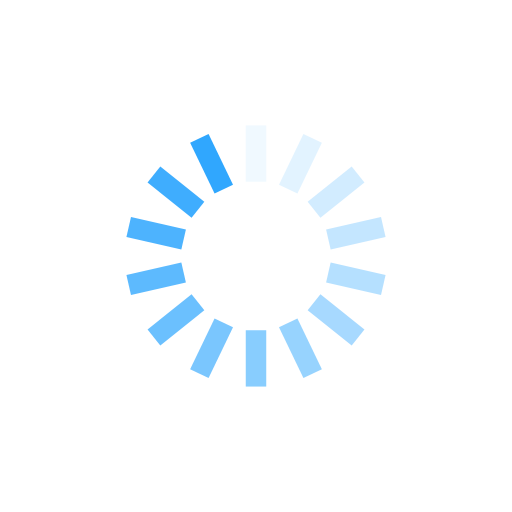
t = 0.00 s
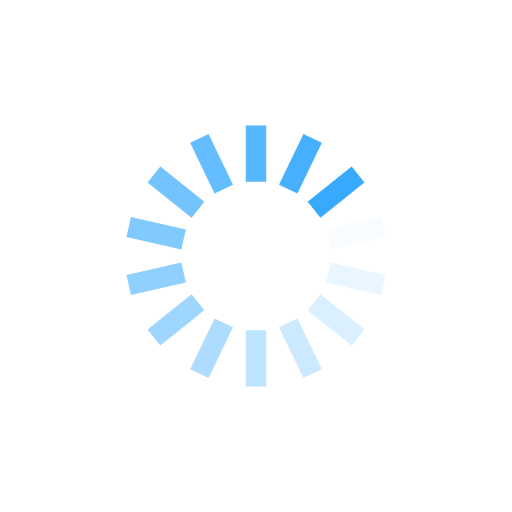
t = 0.25 s
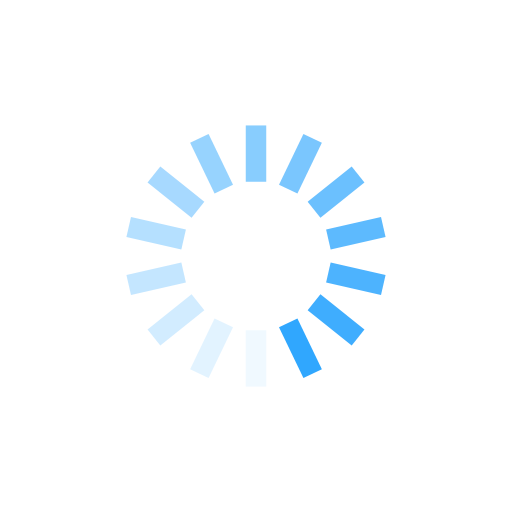
t = 0.50 s
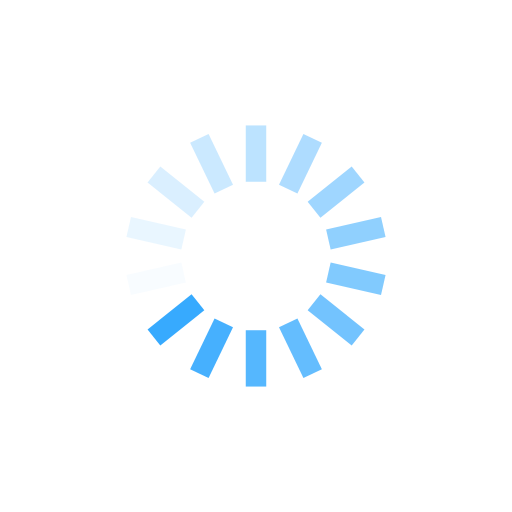
t = 0.75 s

The animated SVG that drew these frames (rendered in a browser with its animation timeline set to each time). Animation: 14 SMIL elements (animate=14); one cycle of 1.00 s, repeats indefinitely.

<?xml version="1.0" encoding="utf-8"?>
<svg xmlns="http://www.w3.org/2000/svg" xmlns:xlink="http://www.w3.org/1999/xlink" style="margin: auto; background: none; display: block; shape-rendering: auto;" width="200px" height="200px" viewBox="0 0 100 100" preserveAspectRatio="xMidYMid">
<g transform="rotate(0 50 50)">
  <rect x="48" y="24.5" rx="0" ry="0" width="4" height="11" fill="#30a7fe">
    <animate attributeName="opacity" values="1;0" keyTimes="0;1" dur="1s" begin="-0.9285714285714286s" repeatCount="indefinite"></animate>
  </rect>
</g><g transform="rotate(25.714285714285715 50 50)">
  <rect x="48" y="24.5" rx="0" ry="0" width="4" height="11" fill="#30a7fe">
    <animate attributeName="opacity" values="1;0" keyTimes="0;1" dur="1s" begin="-0.8571428571428571s" repeatCount="indefinite"></animate>
  </rect>
</g><g transform="rotate(51.42857142857143 50 50)">
  <rect x="48" y="24.5" rx="0" ry="0" width="4" height="11" fill="#30a7fe">
    <animate attributeName="opacity" values="1;0" keyTimes="0;1" dur="1s" begin="-0.7857142857142857s" repeatCount="indefinite"></animate>
  </rect>
</g><g transform="rotate(77.14285714285714 50 50)">
  <rect x="48" y="24.5" rx="0" ry="0" width="4" height="11" fill="#30a7fe">
    <animate attributeName="opacity" values="1;0" keyTimes="0;1" dur="1s" begin="-0.7142857142857143s" repeatCount="indefinite"></animate>
  </rect>
</g><g transform="rotate(102.85714285714286 50 50)">
  <rect x="48" y="24.5" rx="0" ry="0" width="4" height="11" fill="#30a7fe">
    <animate attributeName="opacity" values="1;0" keyTimes="0;1" dur="1s" begin="-0.6428571428571429s" repeatCount="indefinite"></animate>
  </rect>
</g><g transform="rotate(128.57142857142858 50 50)">
  <rect x="48" y="24.5" rx="0" ry="0" width="4" height="11" fill="#30a7fe">
    <animate attributeName="opacity" values="1;0" keyTimes="0;1" dur="1s" begin="-0.5714285714285714s" repeatCount="indefinite"></animate>
  </rect>
</g><g transform="rotate(154.28571428571428 50 50)">
  <rect x="48" y="24.5" rx="0" ry="0" width="4" height="11" fill="#30a7fe">
    <animate attributeName="opacity" values="1;0" keyTimes="0;1" dur="1s" begin="-0.5s" repeatCount="indefinite"></animate>
  </rect>
</g><g transform="rotate(180 50 50)">
  <rect x="48" y="24.5" rx="0" ry="0" width="4" height="11" fill="#30a7fe">
    <animate attributeName="opacity" values="1;0" keyTimes="0;1" dur="1s" begin="-0.42857142857142855s" repeatCount="indefinite"></animate>
  </rect>
</g><g transform="rotate(205.71428571428572 50 50)">
  <rect x="48" y="24.5" rx="0" ry="0" width="4" height="11" fill="#30a7fe">
    <animate attributeName="opacity" values="1;0" keyTimes="0;1" dur="1s" begin="-0.35714285714285715s" repeatCount="indefinite"></animate>
  </rect>
</g><g transform="rotate(231.42857142857142 50 50)">
  <rect x="48" y="24.5" rx="0" ry="0" width="4" height="11" fill="#30a7fe">
    <animate attributeName="opacity" values="1;0" keyTimes="0;1" dur="1s" begin="-0.2857142857142857s" repeatCount="indefinite"></animate>
  </rect>
</g><g transform="rotate(257.14285714285717 50 50)">
  <rect x="48" y="24.5" rx="0" ry="0" width="4" height="11" fill="#30a7fe">
    <animate attributeName="opacity" values="1;0" keyTimes="0;1" dur="1s" begin="-0.21428571428571427s" repeatCount="indefinite"></animate>
  </rect>
</g><g transform="rotate(282.85714285714283 50 50)">
  <rect x="48" y="24.5" rx="0" ry="0" width="4" height="11" fill="#30a7fe">
    <animate attributeName="opacity" values="1;0" keyTimes="0;1" dur="1s" begin="-0.14285714285714285s" repeatCount="indefinite"></animate>
  </rect>
</g><g transform="rotate(308.57142857142856 50 50)">
  <rect x="48" y="24.5" rx="0" ry="0" width="4" height="11" fill="#30a7fe">
    <animate attributeName="opacity" values="1;0" keyTimes="0;1" dur="1s" begin="-0.07142857142857142s" repeatCount="indefinite"></animate>
  </rect>
</g><g transform="rotate(334.2857142857143 50 50)">
  <rect x="48" y="24.5" rx="0" ry="0" width="4" height="11" fill="#30a7fe">
    <animate attributeName="opacity" values="1;0" keyTimes="0;1" dur="1s" begin="0s" repeatCount="indefinite"></animate>
  </rect>
</g>
<!-- [ldio] generated by https://loading.io/ --></svg>